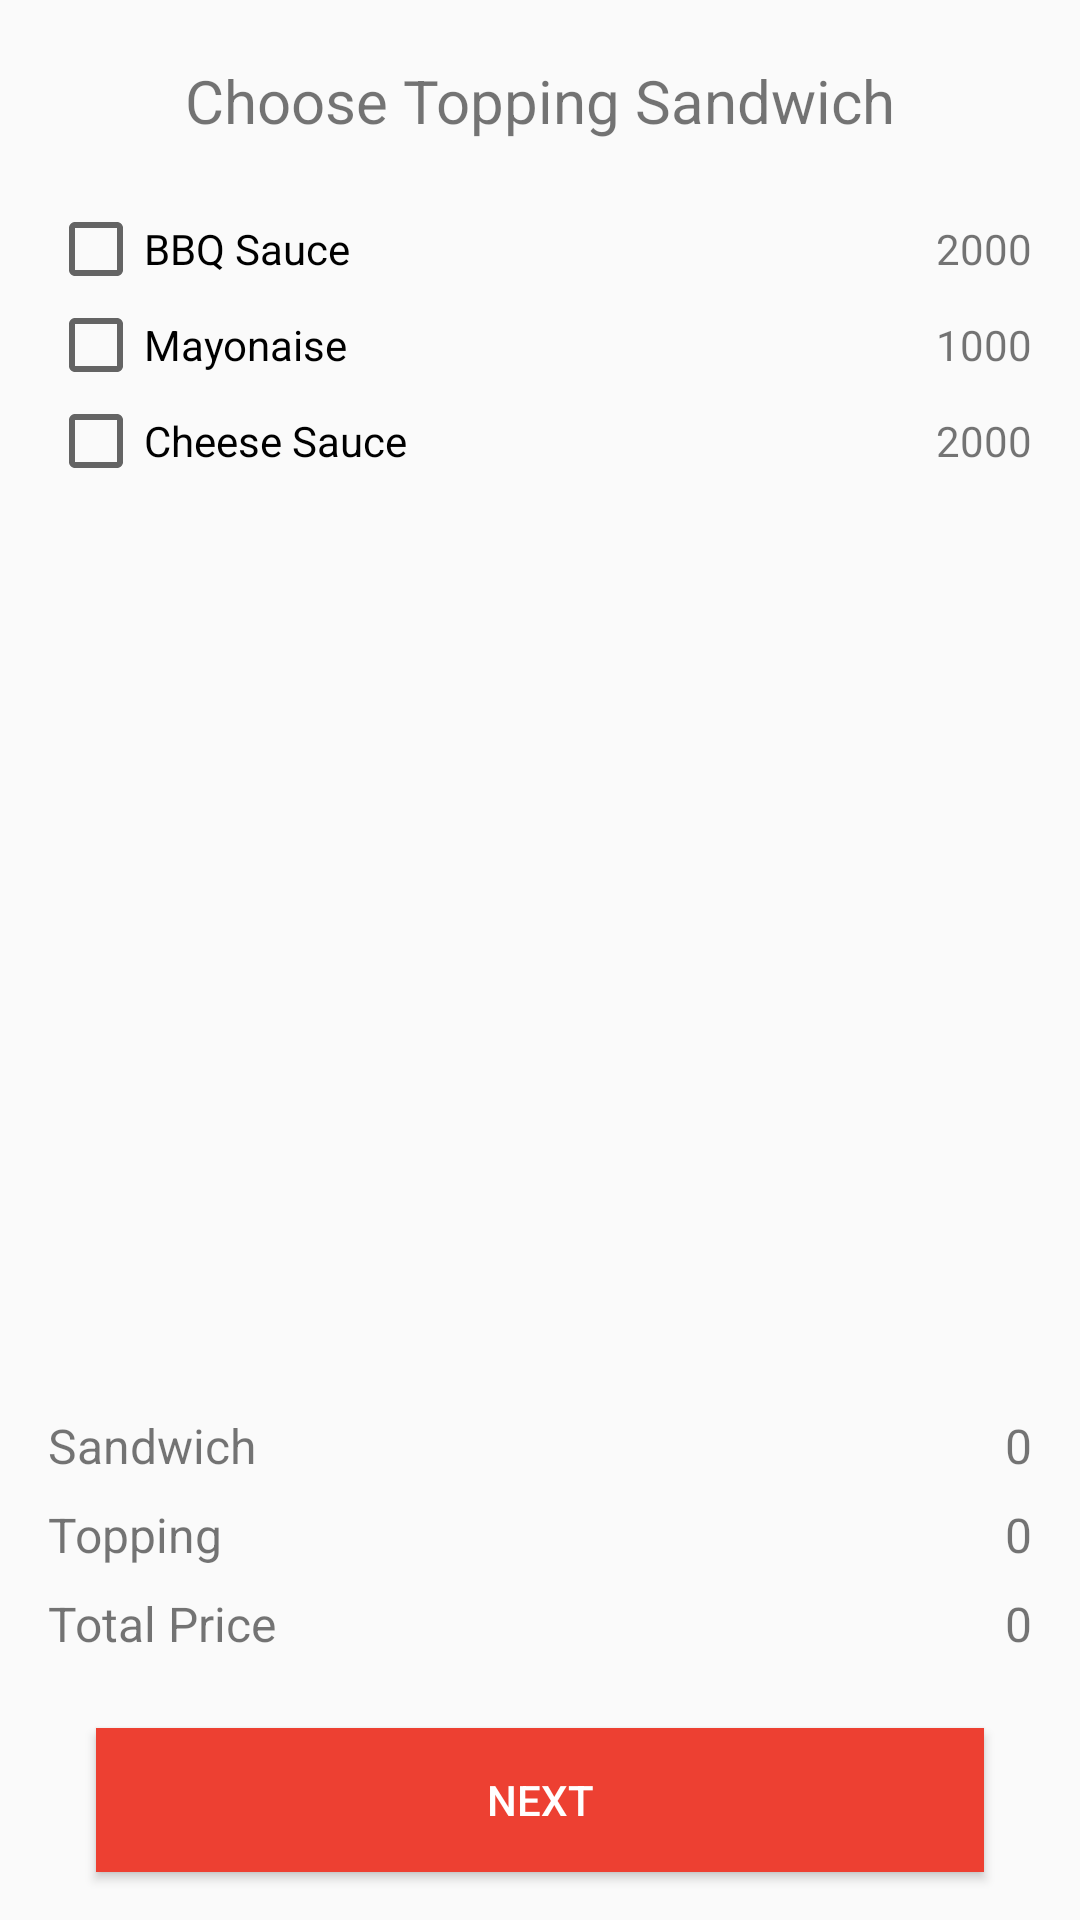

Layout XML and referenced resources for this Android screen:
<!-- AndroidManifest.xml: application theme AppTheme -->
<!-- res/layout/activity_topping.xml -->
<?xml version="1.0" encoding="utf-8"?>
<RelativeLayout xmlns:android="http://schemas.android.com/apk/res/android"
    android:layout_width="match_parent"
    android:layout_height="match_parent"
    android:paddingLeft="16dp"
    android:paddingRight="16dp"
    xmlns:tools="http://schemas.android.com/tools"
    tools:context="com.kpl.sandwichshop.activities.ToppingActivity">

    <LinearLayout
        android:layout_width="match_parent"
        android:layout_height="wrap_content"
        android:orientation="vertical">

        <TextView
            android:layout_width="match_parent"
            android:layout_height="wrap_content"
            android:layout_centerHorizontal="true"
            android:gravity="center_horizontal"
            android:paddingBottom="@dimen/padding_title_bottom"
            android:paddingTop="@dimen/padding_title_top"
            android:text="@string/title_topping"
            android:textSize="@dimen/title_textsize" />

        <LinearLayout
            android:layout_width="match_parent"
            android:layout_height="wrap_content"
            android:orientation="horizontal">

            <CheckBox
                android:id="@+id/checkbox_sauce"
                android:layout_width="wrap_content"
                android:layout_height="wrap_content"
                android:onClick="onCheckboxClicked"
                android:text="BBQ Sauce" />

            <TextView
                android:layout_width="match_parent"
                android:layout_height="wrap_content"
                android:gravity="end"
                android:text="2000" />
        </LinearLayout>

        <LinearLayout
            android:layout_width="match_parent"
            android:layout_height="wrap_content"
            android:orientation="horizontal">

            <CheckBox
                android:id="@+id/checkbox_mayonaise"
                android:layout_width="wrap_content"
                android:layout_height="wrap_content"
                android:onClick="onCheckboxClicked"
                android:text="Mayonaise" />

            <TextView
                android:layout_width="match_parent"
                android:layout_height="wrap_content"
                android:gravity="right"
                android:text="1000" />
        </LinearLayout>

        <LinearLayout
            android:layout_width="match_parent"
            android:layout_height="wrap_content"
            android:orientation="horizontal">

            <CheckBox
                android:id="@+id/checkbox_cheese"
                android:layout_width="wrap_content"
                android:layout_height="wrap_content"
                android:onClick="onCheckboxClicked"
                android:text="Cheese Sauce" />

            <TextView
                android:layout_width="match_parent"
                android:layout_height="wrap_content"
                android:gravity="right"
                android:text="2000" />
        </LinearLayout>
    </LinearLayout>

    <TableLayout
        android:layout_width="match_parent"
        android:layout_height="wrap_content"
        android:layout_above="@+id/button_next_additional">

        <TableRow
            android:layout_width="match_parent"
            android:layout_height="wrap_content"
            android:layout_marginBottom="8dp">

            <TextView
                android:layout_width="wrap_content"
                android:layout_height="wrap_content"
                android:text="Sandwich"
                android:textSize="16sp" />

            <TextView
                android:id="@+id/textview_price_sandwich"
                android:layout_width="match_parent"
                android:layout_height="wrap_content"
                android:layout_weight="1"
                android:gravity="right"
                android:text="0"
                android:textSize="16sp" />
        </TableRow>

        <TableRow
            android:layout_width="match_parent"
            android:layout_height="wrap_content"
            android:layout_marginBottom="8dp">

            <TextView
                android:layout_width="wrap_content"
                android:layout_height="wrap_content"
                android:text="Topping"
                android:textSize="16sp" />

            <TextView
                android:id="@+id/textview_price_topping"
                android:layout_width="match_parent"
                android:layout_height="wrap_content"
                android:layout_weight="1"
                android:gravity="right"
                android:text="0"
                android:textSize="16sp" />
        </TableRow>

        <TableRow
            android:layout_width="match_parent"
            android:layout_height="wrap_content"
            android:layout_marginBottom="8dp">

            <TextView
                android:layout_width="wrap_content"
                android:layout_height="wrap_content"
                android:text="Total Price"
                android:textSize="16sp" />

            <TextView
                android:id="@+id/textview_price_total"
                android:layout_width="match_parent"
                android:layout_height="wrap_content"
                android:layout_weight="1"
                android:gravity="right"
                android:text="0"
                android:textSize="16sp" />
        </TableRow>
    </TableLayout>


    <Button
        android:onClick="goToBonus"
        android:id="@+id/button_next_additional"
        android:layout_width="match_parent"
        android:layout_height="wrap_content"
        android:layout_alignParentBottom="true"
        android:layout_centerHorizontal="true"
        android:layout_margin="@dimen/action_padding"
        android:background="@color/colorPrimary"
        android:text="NEXT"
        android:textColor="@android:color/white" />
</RelativeLayout>
<!-- resources referenced by this layout -->
<resources>
  <color name="colorPrimary">#ed4032</color>
  <dimen name="action_padding">16dp</dimen>
  <dimen name="padding_title_bottom">20dp</dimen>
  <dimen name="padding_title_top">20dp</dimen>
  <dimen name="title_textsize">20sp</dimen>
  <string name="title_topping">Choose Topping Sandwich</string>
  <style name="AppTheme" parent="Theme.AppCompat.Light.DarkActionBar">
          
          <item name="colorPrimary">@color/colorPrimary</item>
          <item name="colorPrimaryDark">@color/colorPrimaryDark</item>
          <item name="colorAccent">@color/colorAccent</item>
          <item name="colorButtonNormal">@color/colorButtonNormal</item>
      </style>
  <color name="colorPrimaryDark">#b30008</color>
  <color name="colorAccent">#f4b550</color>
  <color name="colorButtonNormal">#00C4B2</color>
</resources>
